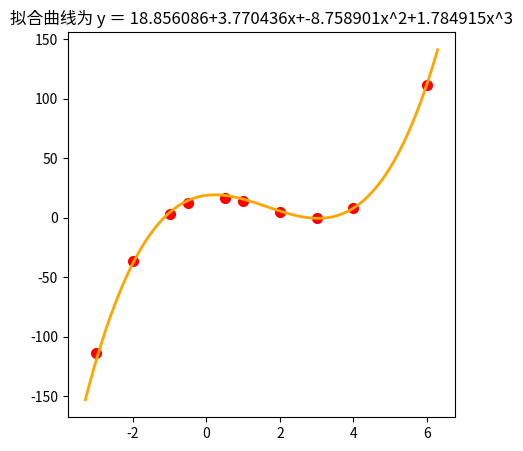

The matplotlib source for this figure: (Note: this script raises an exception after producing the figure.)
import numpy as np
import matplotlib.pyplot as plt
import matplotlib.font_manager as fm
from scipy.linalg import solve

def Coefficient(n, Xi=[], Yi=[]):
    Coe_a = 1; Coe_b = 0; Coe_c = 0; Coe_d = 0; Coe_y = 0
    for i in range(0, n):
        Coe_b += Xi[i]
        Coe_c += (Xi[i]) ** 2
        Coe_d += (Xi[i]) ** 3
        Coe_y += Yi[i]
    Coe_b = Coe_b / n
    Coe_c = Coe_c / n
    Coe_d = Coe_d / n
    Coe_y = Coe_y / n
    return(Coe_a, Coe_b, Coe_c, Coe_d, Coe_y)

def fit(n, Xi, Yi):
    num = (Xi - Yi)**n
    return num

# y = 16.9 + 3.6*x - 8.2*x**2 + 1.69*x**3
Xi_1 = [-3, -2, -1, -0.5, 0.5, 1, 2, 3, 4, 6]
Yi_1 = [-113.8, -36.1, 3.45, 12.3, 16.5, 14.5, 4.84, -0.47, 8.03, 111.7]

m = 4    #几个系数，一元三次方程 m=3+1
Row = []
for i in range(0, m):
    k = len(Xi_1) - i
    Row.append(list(Coefficient(k, Xi_1, Yi_1)))
#print(Row)

#解方程组
Fa = np.array([Row[0][0:m], Row[1][0:m], Row[2][0:m], Row[3][0:m]])
Fb = np.array([Row[0][m:m+1], Row[1][m:m+1], Row[2][m:m+1], Row[3][m:m+1]])
xx = solve(Fa, Fb)

###绘图，看拟合效果###
myfont = fm.FontProperties(fname=r'C:\Windows\Fonts\simkai.ttf')      #装载中文字库
plt.figure(figsize = (5, 5))    #创建图形，设置图形整体大小，单位为英寸
plt.scatter(Xi_1, Yi_1, color = "red", label = "样本点", linewidth = 2)    #画样本点
x = np.linspace(Xi_1[0] - 0.3, Xi_1[len(Xi_1) - 1] + 0.3, 1000)    #确定X轴需显示数据的范围，并设置曲线点数

#绘制y = a + b*x + c*x^2 + d*x^3函数 及计算拟合优度 R-square
a = round(xx[0][0], 6)
b = round(xx[1][0], 6)
c = round(xx[2][0], 6)
d = round(xx[3][0], 6)
print('a＝{0}，b＝{1}，c＝{2}，d＝{3}。'.format(a, b, c, d))
y = a + b*x + c*x**2 + d*x**3
Xp = np.mean(Xi_1)    #求列表Xi_1的平均值
Yp = np.mean(Yi_1)    #求列表Yi_1的平均值
YL2 = 0; YP2 = 0; XP2 = 0; XP3 = 0; YP3 = 0
for i in range(len(Xi_1)):
    YL2 += fit(2, Yi_1[i], a + b*Xi_1[i] + c*Xi_1[i]**2 + d*Xi_1[i]**3)
    YP2 += fit(2, Yi_1[i], Yp)
    #XP2 += fit(2, Xi_1[i], Xp)
    #XP3 += fit(1, Xi_1[i], Xp)
    #YP3 += fit(1, Yi_1[i], Yp)
square = 1 - YL2 / YP2    #拟合优度 R-squar
print('拟合优度 R-square=', square)
#r = XP3 * YP3 / (XP2 * YP2)**0.5
#print('相关系数 r=', square)
plt.plot(x, y, color = "orange", label = "拟合数据", linewidth=2)    #画拟合曲线
plt.title("拟合曲线为 y ＝ {0}+{1}x+{2}x^2+{3}x^3".format(a, b, c, d), FontProperties='STKAITI', fontsize=14)    #需在坐标图顶部标注的字

plt.legend(prop=myfont)     # 设置图例，显示中文字体。
plt.show()


'''
def transform(x):
    xx1 = 16.9 + 3.6*x - 8.2*x**2 + 1.69*x**3
    return xx1
Xi_1 = [-3, -2, -1, -0.5, 0.5, 1, 2, 3, 4, 6]
num = list(map(transform, Xi_1))
print(num)
'''

